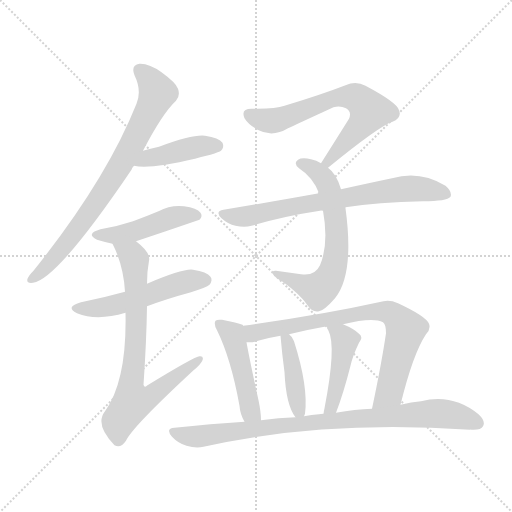
t = 0.00 s
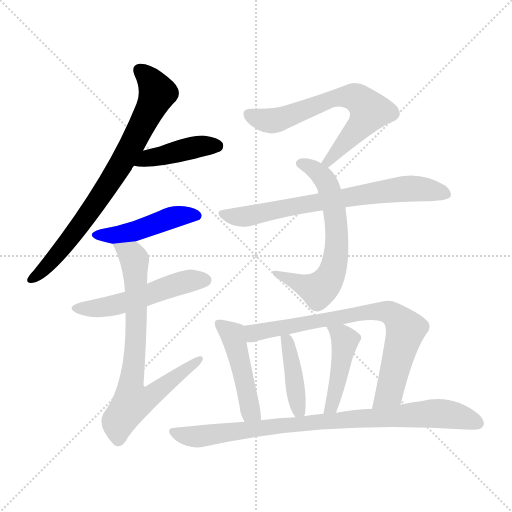
t = 1.93 s
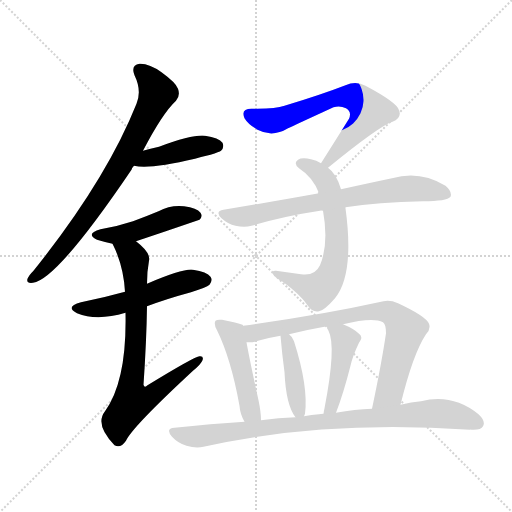
t = 3.86 s
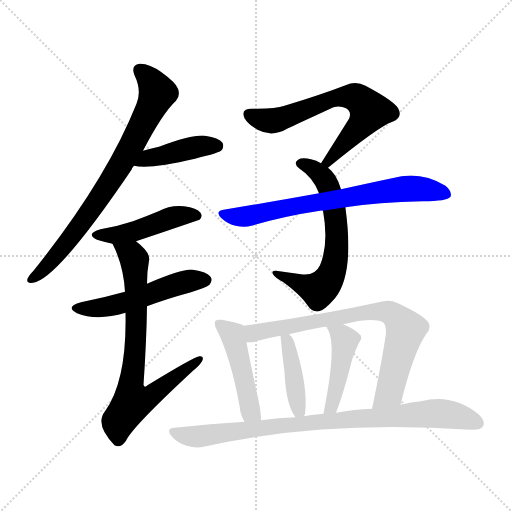
t = 5.79 s
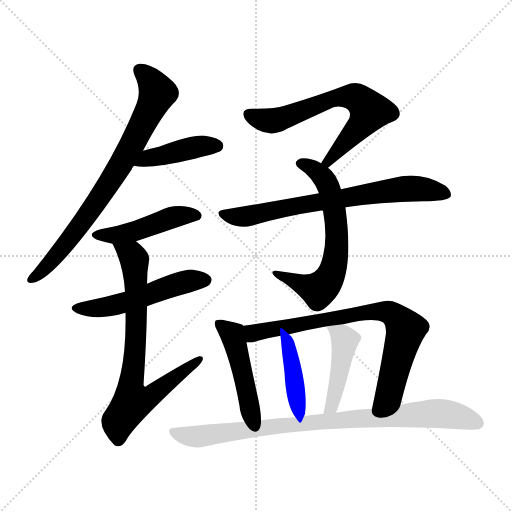
t = 7.72 s
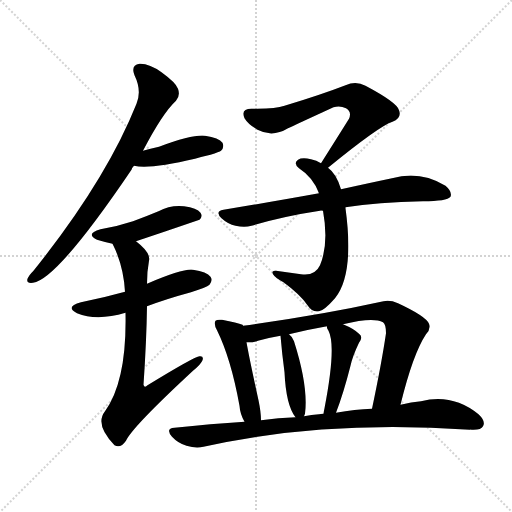
t = 9.65 s

The animated SVG that drew these frames (rendered in a browser with its animation timeline set to each time). Animation: 13 CSS @keyframes rules; one cycle of 9.65 s.

<svg version="1.1" viewBox="0 0 1024 1024" xmlns="http://www.w3.org/2000/svg">
  <g stroke="lightgray" stroke-dasharray="1,1" stroke-width="1" transform="scale(4, 4)">
    <line x1="0" y1="0" x2="256" y2="256"></line>
    <line x1="256" y1="0" x2="0" y2="256"></line>
    <line x1="128" y1="0" x2="128" y2="256"></line>
    <line x1="0" y1="128" x2="256" y2="128"></line>
  </g>
<g transform="scale(1, -1) translate(0, -900)">
   <style type="text/css">
    @keyframes keyframes0 {
      from {
       stroke: blue;
       stroke-dashoffset: 766;
       stroke-width: 128;
       }
       71% {
       animation-timing-function: step-end;
       stroke: blue;
       stroke-dashoffset: 0;
       stroke-width: 128;
       }
       to {
       stroke: black;
       stroke-width: 1024;
       }
       }
       #make-me-a-hanzi-animation-0 {
         animation: keyframes0 0.873372s both;
         animation-delay: 0.000000s;
         animation-timing-function: linear;
       }
    @keyframes keyframes1 {
      from {
       stroke: blue;
       stroke-dashoffset: 422;
       stroke-width: 128;
       }
       58% {
       animation-timing-function: step-end;
       stroke: blue;
       stroke-dashoffset: 0;
       stroke-width: 128;
       }
       to {
       stroke: black;
       stroke-width: 1024;
       }
       }
       #make-me-a-hanzi-animation-1 {
         animation: keyframes1 0.593424s both;
         animation-delay: 0.873372s;
         animation-timing-function: linear;
       }
    @keyframes keyframes2 {
      from {
       stroke: blue;
       stroke-dashoffset: 456;
       stroke-width: 128;
       }
       60% {
       animation-timing-function: step-end;
       stroke: blue;
       stroke-dashoffset: 0;
       stroke-width: 128;
       }
       to {
       stroke: black;
       stroke-width: 1024;
       }
       }
       #make-me-a-hanzi-animation-2 {
         animation: keyframes2 0.621094s both;
         animation-delay: 1.466797s;
         animation-timing-function: linear;
       }
    @keyframes keyframes3 {
      from {
       stroke: blue;
       stroke-dashoffset: 519;
       stroke-width: 128;
       }
       63% {
       animation-timing-function: step-end;
       stroke: blue;
       stroke-dashoffset: 0;
       stroke-width: 128;
       }
       to {
       stroke: black;
       stroke-width: 1024;
       }
       }
       #make-me-a-hanzi-animation-3 {
         animation: keyframes3 0.672363s both;
         animation-delay: 2.087891s;
         animation-timing-function: linear;
       }
    @keyframes keyframes4 {
      from {
       stroke: blue;
       stroke-dashoffset: 745;
       stroke-width: 128;
       }
       71% {
       animation-timing-function: step-end;
       stroke: blue;
       stroke-dashoffset: 0;
       stroke-width: 128;
       }
       to {
       stroke: black;
       stroke-width: 1024;
       }
       }
       #make-me-a-hanzi-animation-4 {
         animation: keyframes4 0.856283s both;
         animation-delay: 2.760254s;
         animation-timing-function: linear;
       }
    @keyframes keyframes5 {
      from {
       stroke: blue;
       stroke-dashoffset: 656;
       stroke-width: 128;
       }
       68% {
       animation-timing-function: step-end;
       stroke: blue;
       stroke-dashoffset: 0;
       stroke-width: 128;
       }
       to {
       stroke: black;
       stroke-width: 1024;
       }
       }
       #make-me-a-hanzi-animation-5 {
         animation: keyframes5 0.783854s both;
         animation-delay: 3.616536s;
         animation-timing-function: linear;
       }
    @keyframes keyframes6 {
      from {
       stroke: blue;
       stroke-dashoffset: 638;
       stroke-width: 128;
       }
       67% {
       animation-timing-function: step-end;
       stroke: blue;
       stroke-dashoffset: 0;
       stroke-width: 128;
       }
       to {
       stroke: black;
       stroke-width: 1024;
       }
       }
       #make-me-a-hanzi-animation-6 {
         animation: keyframes6 0.769206s both;
         animation-delay: 4.400391s;
         animation-timing-function: linear;
       }
    @keyframes keyframes7 {
      from {
       stroke: blue;
       stroke-dashoffset: 711;
       stroke-width: 128;
       }
       70% {
       animation-timing-function: step-end;
       stroke: blue;
       stroke-dashoffset: 0;
       stroke-width: 128;
       }
       to {
       stroke: black;
       stroke-width: 1024;
       }
       }
       #make-me-a-hanzi-animation-7 {
         animation: keyframes7 0.828613s both;
         animation-delay: 5.169596s;
         animation-timing-function: linear;
       }
    @keyframes keyframes8 {
      from {
       stroke: blue;
       stroke-dashoffset: 467;
       stroke-width: 128;
       }
       60% {
       animation-timing-function: step-end;
       stroke: blue;
       stroke-dashoffset: 0;
       stroke-width: 128;
       }
       to {
       stroke: black;
       stroke-width: 1024;
       }
       }
       #make-me-a-hanzi-animation-8 {
         animation: keyframes8 0.630046s both;
         animation-delay: 5.998210s;
         animation-timing-function: linear;
       }
    @keyframes keyframes9 {
      from {
       stroke: blue;
       stroke-dashoffset: 762;
       stroke-width: 128;
       }
       71% {
       animation-timing-function: step-end;
       stroke: blue;
       stroke-dashoffset: 0;
       stroke-width: 128;
       }
       to {
       stroke: black;
       stroke-width: 1024;
       }
       }
       #make-me-a-hanzi-animation-9 {
         animation: keyframes9 0.870117s both;
         animation-delay: 6.628255s;
         animation-timing-function: linear;
       }
    @keyframes keyframes10 {
      from {
       stroke: blue;
       stroke-dashoffset: 412;
       stroke-width: 128;
       }
       57% {
       animation-timing-function: step-end;
       stroke: blue;
       stroke-dashoffset: 0;
       stroke-width: 128;
       }
       to {
       stroke: black;
       stroke-width: 1024;
       }
       }
       #make-me-a-hanzi-animation-10 {
         animation: keyframes10 0.585286s both;
         animation-delay: 7.498372s;
         animation-timing-function: linear;
       }
    @keyframes keyframes11 {
      from {
       stroke: blue;
       stroke-dashoffset: 443;
       stroke-width: 128;
       }
       59% {
       animation-timing-function: step-end;
       stroke: blue;
       stroke-dashoffset: 0;
       stroke-width: 128;
       }
       to {
       stroke: black;
       stroke-width: 1024;
       }
       }
       #make-me-a-hanzi-animation-11 {
         animation: keyframes11 0.610514s both;
         animation-delay: 8.083659s;
         animation-timing-function: linear;
       }
    @keyframes keyframes12 {
      from {
       stroke: blue;
       stroke-dashoffset: 870;
       stroke-width: 128;
       }
       74% {
       animation-timing-function: step-end;
       stroke: blue;
       stroke-dashoffset: 0;
       stroke-width: 128;
       }
       to {
       stroke: black;
       stroke-width: 1024;
       }
       }
       #make-me-a-hanzi-animation-12 {
         animation: keyframes12 0.958008s both;
         animation-delay: 8.694173s;
         animation-timing-function: linear;
       }
</style>
<path d="M 286.0 598.5 Q 325.0 673.5 352.0 698.5 Q 361.0 708.5 356.0 722.5 Q 352.0 734.5 323.0 755.5 Q 298.0 773.5 279.0 772.5 Q 261.0 769.5 269.0 749.5 Q 284.0 718.5 273.0 692.5 Q 212.0 539.5 67.0 358.5 Q 57.0 348.5 55.0 342.5 Q 52.0 332.5 66.0 334.5 Q 114.0 340.5 263.0 560.5 Q 264.0 564.5 268.0 568.5 L 286.0 598.5 Z" fill="lightgray"></path> 
<path d="M 268.0 568.5 Q 301.0 561.5 390.0 582.5 Q 403.0 586.5 421.0 590.5 Q 439.0 596.5 442.0 598.5 Q 449.0 605.5 445.0 614.5 Q 438.0 624.5 410.0 628.5 Q 386.0 631.5 318.0 606.5 Q 300.0 602.5 286.0 598.5 C 257.0 590.5 238.0 573.5 268.0 568.5 Z" fill="lightgray"></path> 
<path d="M 272.0 417.5 Q 335.0 438.5 399.0 460.5 Q 406.0 467.5 401.0 474.5 Q 394.0 484.5 368.0 487.5 Q 341.0 490.5 317.0 477.5 Q 293.0 467.5 266.0 457.5 Q 236.0 447.5 201.0 441.5 Q 170.0 432.5 194.0 420.5 Q 207.0 416.5 225.0 412.5 L 272.0 417.5 Z" fill="lightgray"></path> 
<path d="M 294.0 287.5 Q 334.0 302.5 382.0 315.5 Q 413.0 325.5 419.0 330.5 Q 426.0 339.5 421.0 346.5 Q 414.0 356.5 386.0 360.5 Q 367.0 363.5 294.0 332.5 L 250.0 316.5 Q 207.0 304.5 162.0 295.5 Q 129.0 286.5 154.0 273.5 Q 194.0 257.5 251.0 274.5 L 294.0 287.5 Z" fill="lightgray"></path> 
<path d="M 251.0 274.5 Q 254.0 138.5 210.0 77.5 Q 189.0 50.5 229.0 9.5 Q 241.0 2.5 252.0 18.5 Q 264.0 45.5 386.0 158.5 Q 402.0 171.5 405.0 179.5 Q 408.0 188.5 399.0 187.5 Q 390.0 187.5 295.0 129.5 Q 289.0 123.5 287.0 130.5 Q 293.0 217.5 294.0 287.5 L 294.0 332.5 Q 294.0 357.5 298.0 378.5 Q 302.0 394.5 272.0 417.5 C 249.0 437.5 212.0 439.5 225.0 412.5 Q 247.0 369.5 250.0 316.5 L 251.0 274.5 Z" fill="lightgray"></path> 
<path d="M 656.0 564.5 Q 759.0 648.5 785.0 656.5 Q 804.0 663.5 798.0 679.5 Q 795.0 694.5 731.0 728.5 Q 712.0 738.5 691.0 729.5 Q 642.0 710.5 569.0 688.5 Q 550.0 681.5 503.0 682.5 Q 481.0 682.5 489.0 663.5 Q 496.0 651.5 515.0 640.5 Q 545.0 624.5 576.0 643.5 Q 591.0 650.5 667.0 685.5 Q 680.0 689.5 692.0 683.5 Q 704.0 676.5 698.0 662.5 Q 673.0 622.5 642.0 573.5 C 626.0 548.5 633.0 545.5 656.0 564.5 Z" fill="lightgray"></path> 
<path d="M 682.0 521.5 Q 673.0 552.5 656.0 564.5 L 642.0 573.5 Q 633.0 579.5 622.0 581.5 Q 604.0 585.5 596.0 580.5 Q 586.0 573.5 598.0 563.5 Q 626.0 545.5 638.0 513.5 L 646.0 478.5 Q 658.0 412.5 640.0 369.5 Q 630.0 347.5 602.0 351.5 Q 577.0 355.5 552.0 358.5 Q 542.0 359.5 546.0 351.5 Q 550.0 344.5 567.0 335.5 Q 601.0 310.5 615.0 289.5 Q 625.0 274.5 638.0 277.5 Q 648.0 278.5 670.0 303.5 Q 709.0 351.5 691.0 483.5 Q 691.0 484.5 691.0 485.5 L 682.0 521.5 Z" fill="lightgray"></path> 
<path d="M 691.0 485.5 Q 755.0 495.5 846.0 497.5 Q 894.0 497.5 901.0 506.5 Q 905.0 516.5 891.0 528.5 Q 840.0 559.5 784.0 543.5 Q 741.0 534.5 682.0 521.5 L 638.0 513.5 Q 550.0 497.5 447.0 480.5 Q 429.0 477.5 443.0 463.5 Q 456.0 451.5 471.0 448.5 Q 489.0 444.5 503.0 448.5 Q 567.0 467.5 640.0 478.5 Q 641.0 479.5 646.0 478.5 L 691.0 485.5 Z" fill="lightgray"></path> 
<path d="M 486.0 248.5 Q 486.0 249.5 485.0 250.5 Q 475.0 254.5 444.0 260.5 Q 434.0 261.5 431.0 258.5 Q 427.0 252.5 434.0 239.5 Q 462.0 182.5 479.0 88.5 Q 480.0 72.5 489.0 56.5 C 503.0 29.5 523.0 29.5 522.0 59.5 Q 522.0 75.5 517.0 99.5 Q 499.0 181.5 493.0 215.5 L 486.0 248.5 Z" fill="lightgray"></path> 
<path d="M 801.0 90.5 Q 826.0 192.5 852.0 231.5 Q 862.0 241.5 858.0 252.5 Q 852.0 267.5 796.0 293.5 Q 780.0 300.5 767.0 297.5 Q 640.0 269.5 486.0 248.5 C 456.0 244.5 463.0 213.5 493.0 215.5 Q 505.0 214.5 516.0 218.5 Q 537.0 224.5 561.0 228.5 L 578.0 231.5 Q 614.0 240.5 654.0 247.5 L 686.0 251.5 Q 746.0 266.5 766.0 255.5 Q 772.0 251.5 772.0 233.5 Q 763.0 172.5 744.0 82.5 C 738.0 53.5 794.0 61.5 801.0 90.5 Z" fill="lightgray"></path> 
<path d="M 608.0 67.5 Q 609.0 70.5 610.0 72.5 Q 617.0 126.5 588.0 217.5 Q 585.0 226.5 578.0 231.5 C 559.0 248.5 559.0 248.5 561.0 228.5 Q 564.0 192.5 569.0 155.5 Q 572.0 89.5 591.0 65.5 C 601.0 50.5 601.0 50.5 608.0 67.5 Z" fill="lightgray"></path> 
<path d="M 672.0 74.5 Q 687.0 113.5 701.0 168.5 Q 705.0 187.5 718.0 214.5 Q 727.0 226.5 718.0 232.5 Q 708.0 242.5 686.0 251.5 C 658.0 263.5 650.0 266.5 654.0 247.5 Q 653.0 243.5 657.0 238.5 Q 673.0 207.5 649.0 83.5 Q 648.0 79.5 647.0 72.5 C 642.0 42.5 661.0 46.5 672.0 74.5 Z" fill="lightgray"></path> 
<path d="M 489.0 56.5 Q 422.0 52.5 349.0 44.5 Q 330.0 43.5 344.0 26.5 Q 356.0 13.5 373.0 8.5 Q 392.0 2.5 407.0 6.5 Q 647.0 60.5 940.0 40.5 Q 941.0 41.5 943.0 40.5 Q 962.0 39.5 966.0 47.5 Q 972.0 57.5 957.0 71.5 Q 905.0 113.5 842.0 97.5 Q 823.0 96.5 801.0 90.5 L 744.0 82.5 Q 710.0 81.5 672.0 74.5 L 647.0 72.5 Q 641.0 72.5 638.0 71.5 Q 623.0 70.5 608.0 67.5 L 591.0 65.5 Q 557.0 64.5 522.0 59.5 L 489.0 56.5 Z" fill="lightgray"></path> 
      <clipPath id="make-me-a-hanzi-clip-0">
      <path d="M 286.0 598.5 Q 325.0 673.5 352.0 698.5 Q 361.0 708.5 356.0 722.5 Q 352.0 734.5 323.0 755.5 Q 298.0 773.5 279.0 772.5 Q 261.0 769.5 269.0 749.5 Q 284.0 718.5 273.0 692.5 Q 212.0 539.5 67.0 358.5 Q 57.0 348.5 55.0 342.5 Q 52.0 332.5 66.0 334.5 Q 114.0 340.5 263.0 560.5 Q 264.0 564.5 268.0 568.5 L 286.0 598.5 Z" fill="lightgray"></path>
      </clipPath>
      <path clip-path="url(#make-me-a-hanzi-clip-0)" d="M 280.0 758.5 L 302.0 738.5 L 315.0 714.5 L 269.0 618.5 L 223.0 538.5 L 159.0 446.5 L 93.0 366.5 L 63.0 342.5 " fill="none" id="make-me-a-hanzi-animation-0" stroke-dasharray="638 1276" stroke-linecap="round"></path>

      <clipPath id="make-me-a-hanzi-clip-1">
      <path d="M 268.0 568.5 Q 301.0 561.5 390.0 582.5 Q 403.0 586.5 421.0 590.5 Q 439.0 596.5 442.0 598.5 Q 449.0 605.5 445.0 614.5 Q 438.0 624.5 410.0 628.5 Q 386.0 631.5 318.0 606.5 Q 300.0 602.5 286.0 598.5 C 257.0 590.5 238.0 573.5 268.0 568.5 Z" fill="lightgray"></path>
      </clipPath>
      <path clip-path="url(#make-me-a-hanzi-clip-1)" d="M 273.0 572.5 L 397.0 607.5 L 434.0 608.5 " fill="none" id="make-me-a-hanzi-animation-1" stroke-dasharray="294 588" stroke-linecap="round"></path>

      <clipPath id="make-me-a-hanzi-clip-2">
      <path d="M 272.0 417.5 Q 335.0 438.5 399.0 460.5 Q 406.0 467.5 401.0 474.5 Q 394.0 484.5 368.0 487.5 Q 341.0 490.5 317.0 477.5 Q 293.0 467.5 266.0 457.5 Q 236.0 447.5 201.0 441.5 Q 170.0 432.5 194.0 420.5 Q 207.0 416.5 225.0 412.5 L 272.0 417.5 Z" fill="lightgray"></path>
      </clipPath>
      <path clip-path="url(#make-me-a-hanzi-clip-2)" d="M 195.0 431.5 L 247.0 432.5 L 351.0 466.5 L 390.0 468.5 " fill="none" id="make-me-a-hanzi-animation-2" stroke-dasharray="328 656" stroke-linecap="round"></path>

      <clipPath id="make-me-a-hanzi-clip-3">
      <path d="M 294.0 287.5 Q 334.0 302.5 382.0 315.5 Q 413.0 325.5 419.0 330.5 Q 426.0 339.5 421.0 346.5 Q 414.0 356.5 386.0 360.5 Q 367.0 363.5 294.0 332.5 L 250.0 316.5 Q 207.0 304.5 162.0 295.5 Q 129.0 286.5 154.0 273.5 Q 194.0 257.5 251.0 274.5 L 294.0 287.5 Z" fill="lightgray"></path>
      </clipPath>
      <path clip-path="url(#make-me-a-hanzi-clip-3)" d="M 156.0 285.5 L 211.0 285.5 L 360.0 333.5 L 411.0 339.5 " fill="none" id="make-me-a-hanzi-animation-3" stroke-dasharray="391 782" stroke-linecap="round"></path>

      <clipPath id="make-me-a-hanzi-clip-4">
      <path d="M 251.0 274.5 Q 254.0 138.5 210.0 77.5 Q 189.0 50.5 229.0 9.5 Q 241.0 2.5 252.0 18.5 Q 264.0 45.5 386.0 158.5 Q 402.0 171.5 405.0 179.5 Q 408.0 188.5 399.0 187.5 Q 390.0 187.5 295.0 129.5 Q 289.0 123.5 287.0 130.5 Q 293.0 217.5 294.0 287.5 L 294.0 332.5 Q 294.0 357.5 298.0 378.5 Q 302.0 394.5 272.0 417.5 C 249.0 437.5 212.0 439.5 225.0 412.5 Q 247.0 369.5 250.0 316.5 L 251.0 274.5 Z" fill="lightgray"></path>
      </clipPath>
      <path clip-path="url(#make-me-a-hanzi-clip-4)" d="M 233.0 408.5 L 269.0 380.5 L 273.0 252.5 L 261.0 120.5 L 266.0 97.5 L 299.0 106.5 L 399.0 181.5 " fill="none" id="make-me-a-hanzi-animation-4" stroke-dasharray="617 1234" stroke-linecap="round"></path>

      <clipPath id="make-me-a-hanzi-clip-5">
      <path d="M 656.0 564.5 Q 759.0 648.5 785.0 656.5 Q 804.0 663.5 798.0 679.5 Q 795.0 694.5 731.0 728.5 Q 712.0 738.5 691.0 729.5 Q 642.0 710.5 569.0 688.5 Q 550.0 681.5 503.0 682.5 Q 481.0 682.5 489.0 663.5 Q 496.0 651.5 515.0 640.5 Q 545.0 624.5 576.0 643.5 Q 591.0 650.5 667.0 685.5 Q 680.0 689.5 692.0 683.5 Q 704.0 676.5 698.0 662.5 Q 673.0 622.5 642.0 573.5 C 626.0 548.5 633.0 545.5 656.0 564.5 Z" fill="lightgray"></path>
      </clipPath>
      <path clip-path="url(#make-me-a-hanzi-clip-5)" d="M 499.0 670.5 L 548.0 658.5 L 680.0 706.5 L 715.0 703.5 L 740.0 678.5 L 737.0 672.5 L 659.0 577.5 L 650.0 578.5 " fill="none" id="make-me-a-hanzi-animation-5" stroke-dasharray="528 1056" stroke-linecap="round"></path>

      <clipPath id="make-me-a-hanzi-clip-6">
      <path d="M 682.0 521.5 Q 673.0 552.5 656.0 564.5 L 642.0 573.5 Q 633.0 579.5 622.0 581.5 Q 604.0 585.5 596.0 580.5 Q 586.0 573.5 598.0 563.5 Q 626.0 545.5 638.0 513.5 L 646.0 478.5 Q 658.0 412.5 640.0 369.5 Q 630.0 347.5 602.0 351.5 Q 577.0 355.5 552.0 358.5 Q 542.0 359.5 546.0 351.5 Q 550.0 344.5 567.0 335.5 Q 601.0 310.5 615.0 289.5 Q 625.0 274.5 638.0 277.5 Q 648.0 278.5 670.0 303.5 Q 709.0 351.5 691.0 483.5 Q 691.0 484.5 691.0 485.5 L 682.0 521.5 Z" fill="lightgray"></path>
      </clipPath>
      <path clip-path="url(#make-me-a-hanzi-clip-6)" d="M 601.0 572.5 L 642.0 549.5 L 659.0 521.5 L 673.0 450.5 L 671.0 382.5 L 656.0 338.5 L 637.0 320.5 L 553.0 351.5 " fill="none" id="make-me-a-hanzi-animation-6" stroke-dasharray="510 1020" stroke-linecap="round"></path>

      <clipPath id="make-me-a-hanzi-clip-7">
      <path d="M 691.0 485.5 Q 755.0 495.5 846.0 497.5 Q 894.0 497.5 901.0 506.5 Q 905.0 516.5 891.0 528.5 Q 840.0 559.5 784.0 543.5 Q 741.0 534.5 682.0 521.5 L 638.0 513.5 Q 550.0 497.5 447.0 480.5 Q 429.0 477.5 443.0 463.5 Q 456.0 451.5 471.0 448.5 Q 489.0 444.5 503.0 448.5 Q 567.0 467.5 640.0 478.5 Q 641.0 479.5 646.0 478.5 L 691.0 485.5 Z" fill="lightgray"></path>
      </clipPath>
      <path clip-path="url(#make-me-a-hanzi-clip-7)" d="M 445.0 471.5 L 494.0 467.5 L 797.0 521.5 L 848.0 521.5 L 894.0 511.5 " fill="none" id="make-me-a-hanzi-animation-7" stroke-dasharray="583 1166" stroke-linecap="round"></path>

      <clipPath id="make-me-a-hanzi-clip-8">
      <path d="M 486.0 248.5 Q 486.0 249.5 485.0 250.5 Q 475.0 254.5 444.0 260.5 Q 434.0 261.5 431.0 258.5 Q 427.0 252.5 434.0 239.5 Q 462.0 182.5 479.0 88.5 Q 480.0 72.5 489.0 56.5 C 503.0 29.5 523.0 29.5 522.0 59.5 Q 522.0 75.5 517.0 99.5 Q 499.0 181.5 493.0 215.5 L 486.0 248.5 Z" fill="lightgray"></path>
      </clipPath>
      <path clip-path="url(#make-me-a-hanzi-clip-8)" d="M 438.0 253.5 L 466.0 227.5 L 501.0 77.5 L 516.0 65.5 " fill="none" id="make-me-a-hanzi-animation-8" stroke-dasharray="339 678" stroke-linecap="round"></path>

      <clipPath id="make-me-a-hanzi-clip-9">
      <path d="M 801.0 90.5 Q 826.0 192.5 852.0 231.5 Q 862.0 241.5 858.0 252.5 Q 852.0 267.5 796.0 293.5 Q 780.0 300.5 767.0 297.5 Q 640.0 269.5 486.0 248.5 C 456.0 244.5 463.0 213.5 493.0 215.5 Q 505.0 214.5 516.0 218.5 Q 537.0 224.5 561.0 228.5 L 578.0 231.5 Q 614.0 240.5 654.0 247.5 L 686.0 251.5 Q 746.0 266.5 766.0 255.5 Q 772.0 251.5 772.0 233.5 Q 763.0 172.5 744.0 82.5 C 738.0 53.5 794.0 61.5 801.0 90.5 Z" fill="lightgray"></path>
      </clipPath>
      <path clip-path="url(#make-me-a-hanzi-clip-9)" d="M 495.0 244.5 L 507.0 233.5 L 719.0 273.5 L 782.0 273.5 L 811.0 236.5 L 779.0 114.5 L 750.0 90.5 " fill="none" id="make-me-a-hanzi-animation-9" stroke-dasharray="634 1268" stroke-linecap="round"></path>

      <clipPath id="make-me-a-hanzi-clip-10">
      <path d="M 608.0 67.5 Q 609.0 70.5 610.0 72.5 Q 617.0 126.5 588.0 217.5 Q 585.0 226.5 578.0 231.5 C 559.0 248.5 559.0 248.5 561.0 228.5 Q 564.0 192.5 569.0 155.5 Q 572.0 89.5 591.0 65.5 C 601.0 50.5 601.0 50.5 608.0 67.5 Z" fill="lightgray"></path>
      </clipPath>
      <path clip-path="url(#make-me-a-hanzi-clip-10)" d="M 567.0 221.5 L 579.0 204.5 L 596.0 86.5 L 603.0 72.5 " fill="none" id="make-me-a-hanzi-animation-10" stroke-dasharray="284 568" stroke-linecap="round"></path>

      <clipPath id="make-me-a-hanzi-clip-11">
      <path d="M 672.0 74.5 Q 687.0 113.5 701.0 168.5 Q 705.0 187.5 718.0 214.5 Q 727.0 226.5 718.0 232.5 Q 708.0 242.5 686.0 251.5 C 658.0 263.5 650.0 266.5 654.0 247.5 Q 653.0 243.5 657.0 238.5 Q 673.0 207.5 649.0 83.5 Q 648.0 79.5 647.0 72.5 C 642.0 42.5 661.0 46.5 672.0 74.5 Z" fill="lightgray"></path>
      </clipPath>
      <path clip-path="url(#make-me-a-hanzi-clip-11)" d="M 660.0 244.5 L 690.0 218.5 L 669.0 108.5 L 653.0 77.5 " fill="none" id="make-me-a-hanzi-animation-11" stroke-dasharray="315 630" stroke-linecap="round"></path>

      <clipPath id="make-me-a-hanzi-clip-12">
      <path d="M 489.0 56.5 Q 422.0 52.5 349.0 44.5 Q 330.0 43.5 344.0 26.5 Q 356.0 13.5 373.0 8.5 Q 392.0 2.5 407.0 6.5 Q 647.0 60.5 940.0 40.5 Q 941.0 41.5 943.0 40.5 Q 962.0 39.5 966.0 47.5 Q 972.0 57.5 957.0 71.5 Q 905.0 113.5 842.0 97.5 Q 823.0 96.5 801.0 90.5 L 744.0 82.5 Q 710.0 81.5 672.0 74.5 L 647.0 72.5 Q 641.0 72.5 638.0 71.5 Q 623.0 70.5 608.0 67.5 L 591.0 65.5 Q 557.0 64.5 522.0 59.5 L 489.0 56.5 Z" fill="lightgray"></path>
      </clipPath>
      <path clip-path="url(#make-me-a-hanzi-clip-12)" d="M 347.0 35.5 L 399.0 27.5 L 632.0 56.5 L 868.0 73.5 L 913.0 68.5 L 955.0 53.5 " fill="none" id="make-me-a-hanzi-animation-12" stroke-dasharray="742 1484" stroke-linecap="round"></path>

</g>
</svg>
